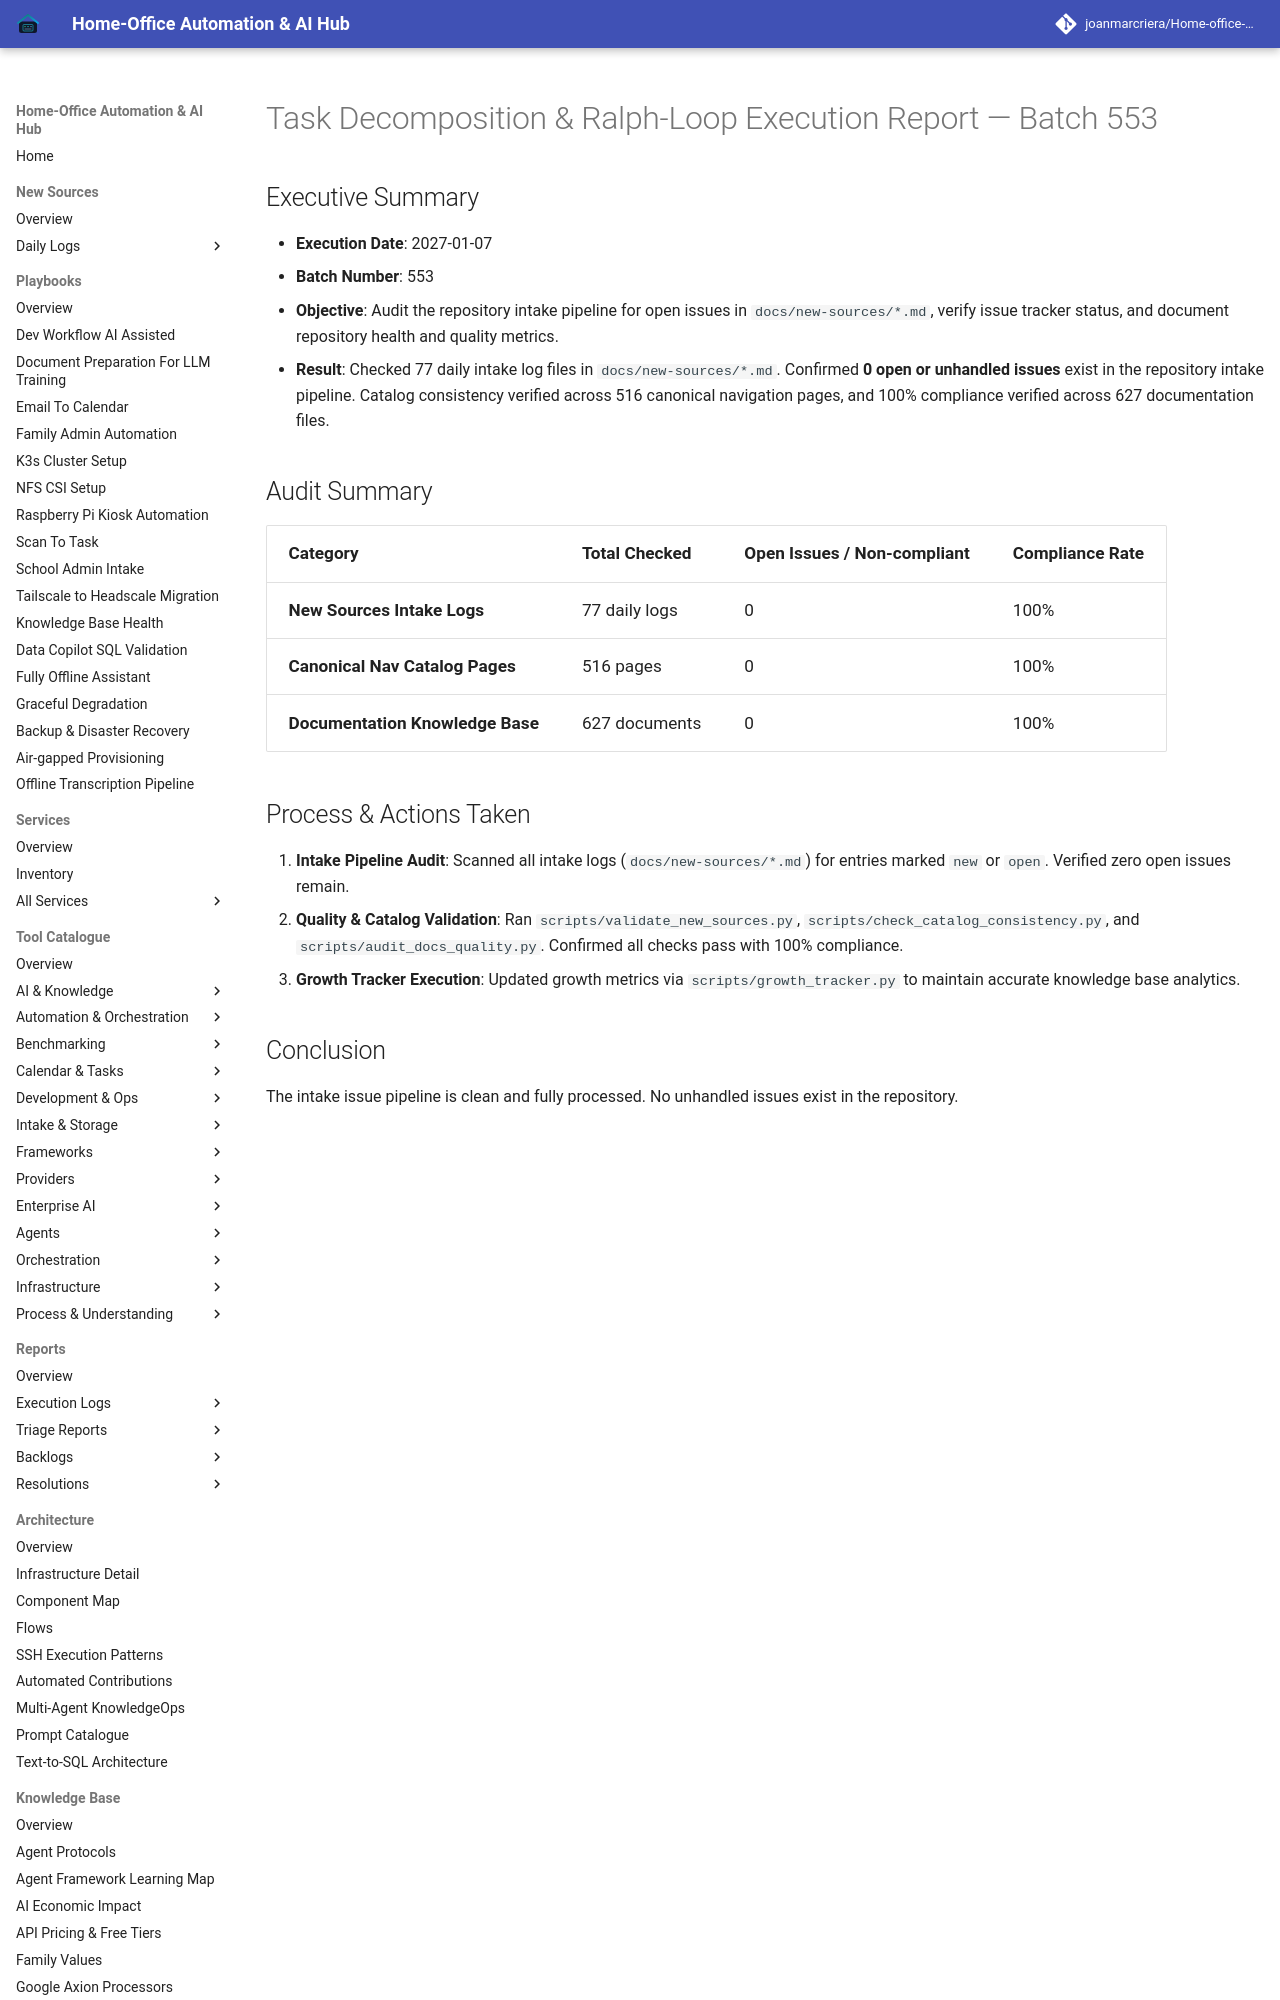

repository: joanmarcriera/Home-office-automations · page: reports/task-decomposition-batch-553/index.html · generator: mkdocs

# Task Decomposition & Ralph-Loop Execution Report — Batch 553

## Executive Summary
- **Execution Date**: 2027-01-07
- **Batch Number**: 553
- **Objective**: Audit the repository intake pipeline for open issues in `docs/new-sources/*.md`, verify issue tracker status, and document repository health and quality metrics.
- **Result**: Checked 77 daily intake log files in `docs/new-sources/*.md`. Confirmed **0 open or unhandled issues** exist in the repository intake pipeline. Catalog consistency verified across 516 canonical navigation pages, and 100% compliance verified across 627 documentation files.
